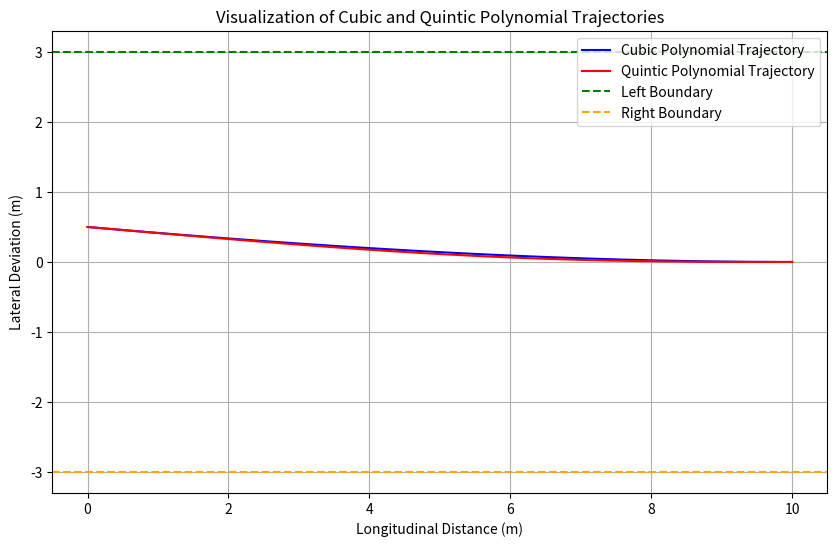
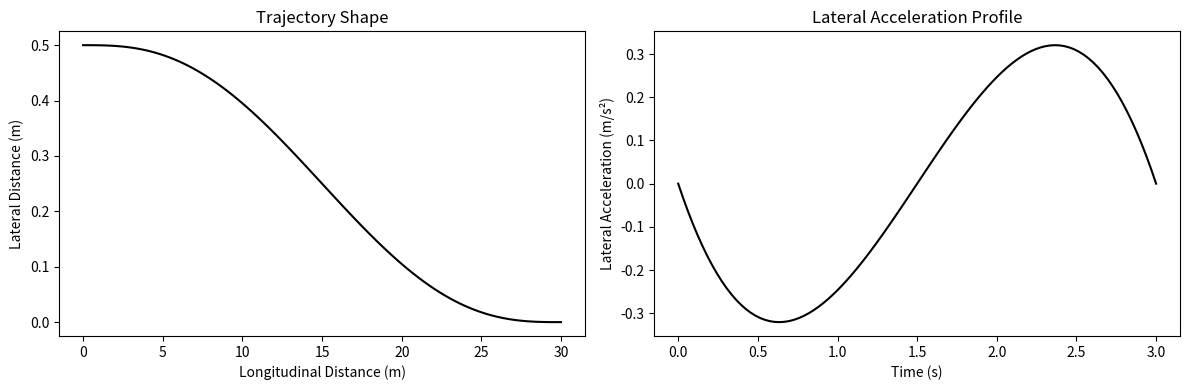

These figures' Python source, in order:
import numpy as np
import matplotlib.pyplot as plt
import matplotlib.font_manager as fm

def generate_trajectory(e, psi, L, order=3, k0=0, kL=0):
    """
    生成三次或五次多项式轨迹系数
    :param e:   横向偏差(到道路中心的距离,左正右负)
    :param psi: 车辆航向角与道路的夹角(弧度，朝左为正，朝右为负)
    :param L:   预瞄距离(纵向规划长度)
    :param order: 多项式阶数(3或5)
    :param k0:  起点曲率(二阶导数,仅order=5时生效)
    :param kL:  终点曲率(二阶导数,仅order=5时生效)
    :return: 多项式系数列表(按高阶到低阶排列)
    """
    if order == 3:
        # 三次多项式 y(x) = a x^3 + b x^2 + c x + d
        # 约束条件：起点位置、方向；终点位置、方向
        A = np.array([
            [L**3, L**2, L, 1],        # 终点位置 y(L) = 0
            [3*L**2, 2*L, 1, 0],       # 终点一阶导数 dy/dx(L) = 0
            [0, 0, 0, 1],              # 起点位置 y(0) = e
            [0, 0, 1, 0]               # 起点一阶导数 dy/dx(0) = tan(psi)
        ])
        b = np.array([0, 0, e, np.tan(psi)])
    elif order == 5:
        # 五次多项式 y(x) = a x^5 + b x^4 + c x^3 + d x^2 + e x + f
        # 约束条件：起点位置、方向、曲率；终点位置、方向、曲率
        A = np.array([
            [L**5, L**4, L**3, L**2, L, 1],    # 终点位置 y(L) = 0
            [5*L**4, 4*L**3, 3*L**2, 2*L, 1, 0],  # 终点一阶导数 dy/dx(L) = 0
            [20*L**3, 12*L**2, 6*L, 2, 0, 0],  # 终点二阶导数 d²y/dx²(L) = kL
            [0, 0, 0, 0, 0, 1],                # 起点位置 y(0) = e
            [0, 0, 0, 0, 1, 0],                # 起点一阶导数 dy/dx(0) = tan(psi)
            [0, 0, 0, 2, 0, 0]                 # 起点二阶导数 d²y/dx²(0) = k0
        ])
        b = np.array([0, 0, kL, e, np.tan(psi), k0])
    else:
        raise ValueError("Order must be 3 or 5.")

    coefficients = np.linalg.solve(A, b)
    return coefficients

def generate_trajectory_test():
    # 参数定义
    e = 0.5      # 横向偏差(米)
    psi = np.radians(5)  # 航向角偏差(弧度)，这里假设车辆朝右偏5度
    L = 10.0     # 预瞄距离(米)
    d_left = 3.0  # 左边界距离
    d_right = 3.0  # 右边界距离

    # 生成三次多项式轨迹
    coeff_3rd = generate_trajectory(e, -psi, L, order=3)
    x = np.linspace(0, L, 100)
    y_3rd = coeff_3rd[0]*x**3 + coeff_3rd[1]*x**2 + coeff_3rd[2]*x + coeff_3rd[3]

    # 生成五次多项式轨迹(假设起点和终点曲率为0)
    coeff_5th = generate_trajectory(e, -psi, L, order=5, k0=0, kL=0)
    y_5th = coeff_5th[0]*x**5 + coeff_5th[1]*x**4 + coeff_5th[2]*x**3 + \
            coeff_5th[3]*x**2 + coeff_5th[4]*x + coeff_5th[5]

    # 检查安全性
    safe_3rd = all(-d_right <= y <= d_left for y in y_3rd)
    safe_5th = all(-d_right <= y <= d_left for y in y_5th)
    print(f"三次轨迹安全性: {safe_3rd}, 五次轨迹安全性: {safe_5th}")

    # 可视化轨迹
    plt.figure(figsize=(10, 6))
    plt.plot(x, y_3rd, label='Cubic Polynomial Trajectory', color='blue')
    plt.plot(x, y_5th, label='Quintic Polynomial Trajectory', color='red')
    plt.axhline(y=d_left, color='green', linestyle='--', label='Left Boundary')
    plt.axhline(y=-d_right, color='orange', linestyle='--', label='Right Boundary')
    plt.xlabel('Longitudinal Distance (m)')
    plt.ylabel('Lateral Deviation (m)')
    plt.title('Visualization of Cubic and Quintic Polynomial Trajectories')
    plt.legend()
    plt.grid(True)
    plt.show()

def calculate_preview_distance(v, min_L=30.0, time_horizon=2.5):
    """动态计算预瞄距离: L = max(v * time_horizon, min_L)"""
    return max(v * time_horizon, min_L)

def generate_velocity_aware_trajectory(v, e_current, psi, target_lane = 0, lane_width=3.5, a_lat_max=2.0):
    """
    考虑车速的五次多项式换道轨迹
    :param v:          当前车速（m/s）
    :param e_current:  当前横向偏差
    :param psi:        当前航向角偏差（弧度）
    :param lane_width: 目标车道宽度（米）
    :param a_lat_max: 最大横向加速度（m/s²）
    :return: 多项式系数、预瞄距离L、时间序列t
    """
    # 动态预瞄距离
    L = calculate_preview_distance(v)

    # 曲率约束（基于车速和横向加速度）
    kappa_max = a_lat_max / (v**2 + 1e-3)  # 避免除零

    # 五次多项式约束（目标横向位置为车道中心）
    # target_lane: 当前车道为0，左侧车道为1，右侧车道为-1
    d_lane = lane_width * target_lane
    A = np.array([
        [L**5, L**4, L**3, L**2, L, 1],          # y(L) = d_lane
        [5*L**4, 4*L**3, 3*L**2, 2*L, 1, 0],     # dy/dx(L) = 0
        [20*L**3, 12*L**2, 6*L, 2, 0, 0],        # d²y/dx²(L) = 0 (目标车道为直线)
        [0, 0, 0, 0, 0, 1],                      # y(0) = e_current
        [0, 0, 0, 0, 1, 0],                      # dy/dx(0) = tan(psi)
        [0, 0, 0, 2, 0, 0]                       # d²y/dx²(0) = k0（当前曲率）
    ])
    b = np.array([d_lane, 0, 0, e_current, np.tan(psi), 0])  # 假设k0=0

    # 解五次多项式方程
    coeff = np.linalg.solve(A, b)

    # 时间参数化（假设匀速）
    t_total = L / v
    t_points = np.linspace(0, t_total, 100)

    return coeff, L, t_points

def validate_trajectory(coeff, L, v):
    x = np.linspace(0, L, 100)
    y = coeff[0]*x**5 + coeff[1]*x**4 + coeff[2]*x**3 + coeff[3]*x**2 + coeff[4]*x + coeff[5]

    # 计算一阶导数 dy/dx
    dy_dx = 5*coeff[0]*x**4 + 4*coeff[1]*x**3 + 3*coeff[2]*x**2 + 2*coeff[3]*x + coeff[4]

    # 计算二阶导数 d²y/dx²
    d2y_dx2 = 20*coeff[0]*x**3 + 12*coeff[1]*x**2 + 6*coeff[2]*x + 2*coeff[3]

    # 计算曲率 kappa 和横向加速度 a_lat
    kappa = d2y_dx2 / (1 + dy_dx**2)**1.5
    a_lat = v**2 * kappa

    # 检查约束
    max_kappa = np.max(np.abs(kappa))
    max_a_lat = np.max(np.abs(a_lat))
    print(f"最大曲率: {max_kappa:.3f} 1/m, 最大横向加速度: {max_a_lat:.3f} m/s²")

    return max_kappa, max_a_lat, y, dy_dx

def plot_trajectory(x, y, t_points, coeff, v, dy_dx):
    import matplotlib.pyplot as plt
    plt.figure(figsize=(12, 4))

    # 路径形状
    plt.subplot(1, 2, 1)
    plt.plot(x, y, color = 'k')
    plt.xlabel("Longitudinal Distance (m)")
    plt.ylabel("Lateral Distance (m)")
    plt.title("Trajectory Shape")

    # 横向加速度随时间变化
    plt.subplot(1, 2, 2)
    a_lat = v**2 * (20*coeff[0]*x**3 + 12*coeff[1]*x**2 + 6*coeff[2]*x + 2*coeff[3]) / (1 + dy_dx**2)**1.5
    plt.plot(t_points, a_lat, color = 'k')
    plt.xlabel("Time (s)")
    plt.ylabel("Lateral Acceleration (m/s²)")
    plt.title("Lateral Acceleration Profile")

    plt.tight_layout()
    plt.show()

# 示例使用
if __name__ == "__main__":
    generate_trajectory_test()

    v = 10  # 10 m/s = 36 km/h
    coeff, L, t = generate_velocity_aware_trajectory(v, e_current=0.5, psi=0, target_lane=0)
    max_kappa, max_a_lat, y, dy_dx = validate_trajectory(coeff, L, v)
    plot_trajectory(np.linspace(0, L, 100), y, t, coeff, v, dy_dx)
    a_lat_max = 2.0
    if max_a_lat > a_lat_max:
        # 方法1：降低车速重新规划
        v_new = np.sqrt(a_lat_max / max_kappa)
        print(f"需降速至 {v_new:.1f} m/s")

        # 方法2：在MPC中增加曲率惩罚项
        # 目标函数: min ∫(kappa^2) dx + 权重 * (a_lat - a_lat_max)^2